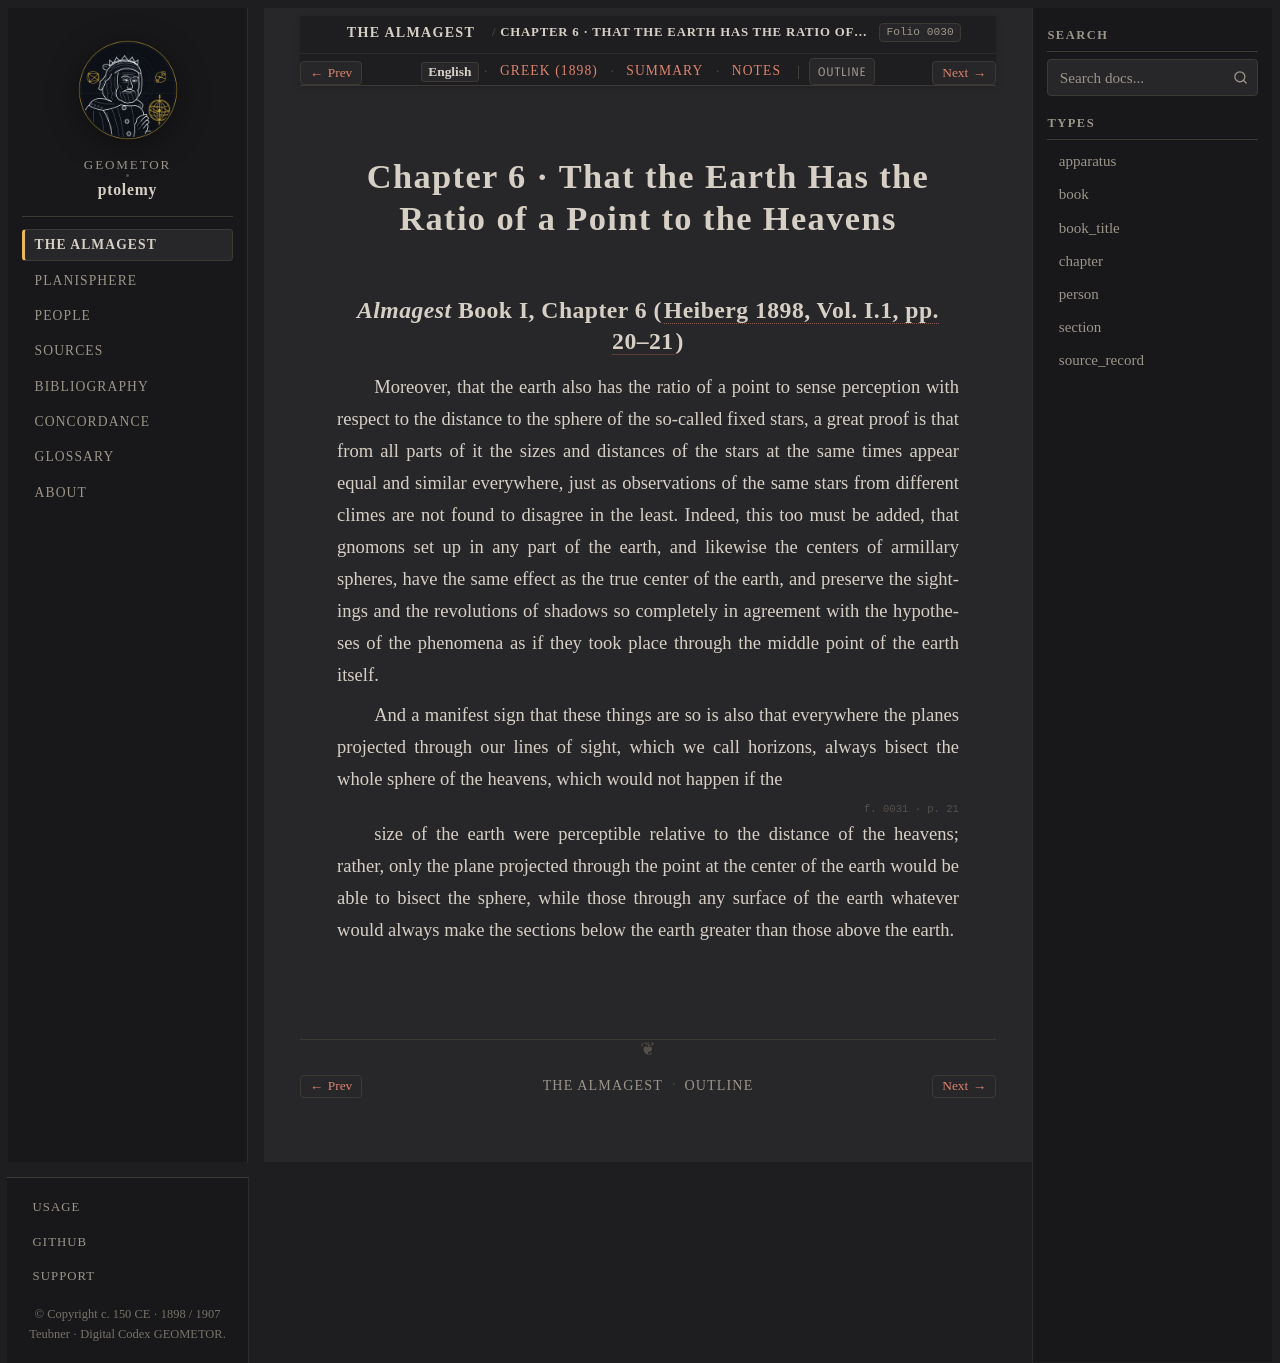

repository: geometor/ptolemy · page: almagest_geometry/ch_06/index.html · generator: sphinx

:order: 6
:type: chapter
:book: Almagest (Book I)
:title: Chapter 6 · That the Earth Has the Ratio of a Point to the Heavens
:folio: heiberg_1898_syntaxis_vol1_pt1:0030

.. _almagest-ch-06-en:

Chapter 6 · That the Earth Has the Ratio of a Point to the Heavens
==================================================================

*Almagest* Book I, Chapter 6 (:cite:`Heiberg 1898, Vol. I.1, pp. 20–21 <heiberg:1898>`)
----------------------------------------------------------------------------------------

.. folio:: heiberg_1898_syntaxis_vol1_pt1:0030
   :page: p. 20

Moreover, that the earth also has the ratio of a point to sense perception with respect to the distance to the sphere of the so-called fixed stars, a great proof is that from all parts of it the sizes and distances of the stars at the same times appear equal and similar everywhere,
just as observations of the same stars from different climes are not found to disagree in the least. Indeed, this too must be added, that gnomons set up in any part of the earth, and likewise the centers of armillary spheres, have the same effect as the true center of the earth,
and preserve the sightings and the revolutions of shadows so completely in agreement with the hypotheses of the phenomena as if they took place through the middle point of the earth itself.

And a manifest sign that these things are so is also that everywhere the planes projected through our lines of sight, which we call horizons,
always bisect the whole sphere of the heavens, which would not happen if the

.. folio:: heiberg_1898_syntaxis_vol1_pt1:0031
   :page: p. 21

size of the earth were perceptible relative to the distance of the heavens;
rather, only the plane projected through the point at the center of the earth would be able to bisect the sphere, while those through any surface of the earth whatever would always make the sections below the earth greater than those above the earth.
